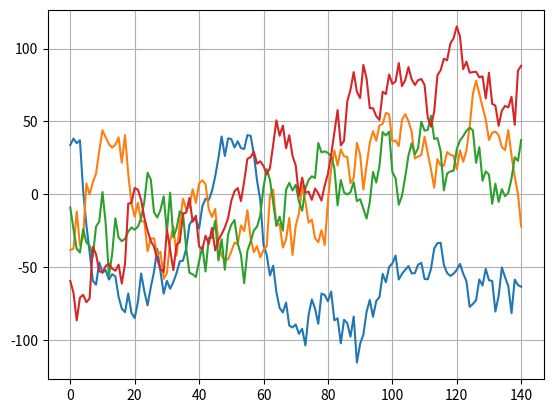
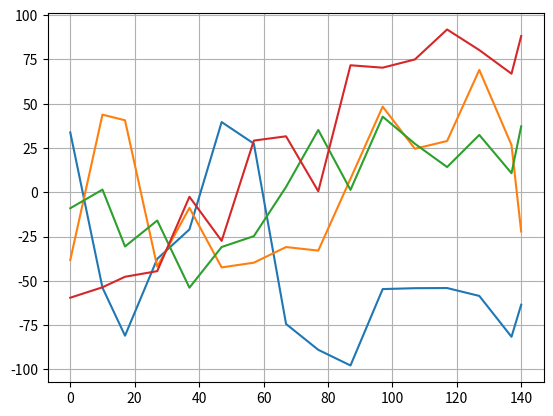

Python code for these plots, in order:
#!/usr/bin/env python3
# -*- coding: utf-8 -*-
"""
Created on Fri Aug  6 14:07:23 2021

@author: domesova
"""

import numpy as np
import scipy.linalg
import numpy.typing as npt


def autocorr_function_default(distances, corr_length):
    if corr_length == 0:
        return np.eye(np.shape(distances)[0])
    # exponential covariance function
    return np.exp(-distances/corr_length)


def autocorr_function_sqexp(distances, corr_length):
    if corr_length == 0:
        return np.eye(np.shape(distances)[0])
    # squared exponential covariance function
    return np.exp(-(distances**2)/(2*corr_length**2))


def assemble_covariance_matrix(block_spec_list: list) -> npt.NDArray:
    # Calculates covariance matrix for Gaussian random process.
    # It can be composed of separate diagonal blocks.
    # Zero mean is expected.
    # block_spec_list: list of dict
    # dict keys: time_grid, corr_length, std, (cov_type)
    # time_grid: list[float] | 1-D numpy array
    # corr_length: float
    # std: list[float] | 1-D numpy array
    # cov_type: "exponential" (default) | "squared_exponential"
    blocks = []
    for block_spec in block_spec_list:
        grid = np.array(block_spec["time_grid"]).reshape((1, -1))
        distances = np.abs(grid - grid.transpose())
        corr_length = block_spec["corr_length"]
        std_list = block_spec["std"]
        if type(std_list) is list:
            std = np.array(block_spec["std"]).reshape((1, -1))
        else:
            std = std_list
        variance = std**2
        if "cov_type" not in block_spec.keys():
            cov_type = None
        else:
            cov_type = block_spec["cov_type"]

        if cov_type == "squared_exponential":
            block = variance * autocorr_function_sqexp(distances, corr_length)
        else:
            block = variance * autocorr_function_default(distances, corr_length)
        blocks.append(block)
    return scipy.linalg.block_diag(*blocks)


if __name__ == "__main__":
    import matplotlib.pyplot as plt
    # N = 100
    # grid = np.linspace(0,365,N).reshape((N,1))
    # parameters = [[30,50],[30,166],[50,166]]
    N = 141
    grid = np.linspace(0, 140, 141).reshape((N, 1))

    conf_list = []
    # blok 1
    dict_01 = dict()
    dict_01["time_grid"] = grid
    dict_01["corr_length"] = 30
    dict_01["std"] = 50
    dict_01["cov_type"] = "default"
    # dict_01["cov_type"] = "squared_exponential"
    conf_list.append(dict_01)

    # blok 2
    dict_02 = dict_01.copy()
    dict_02["std"] = [50] * N
    conf_list.append(dict_02)
    # blok 3
    dict_03 = dict_01.copy()
    dict_03["corr_length"] = 0
    dict_03["std"] = 60
    conf_list.append(dict_03)
    # blok 4
    dict_04 = dict_01.copy()
    dict_04["time_grid"] = [141]
    dict_04["corr_length"] = 30
    dict_04["std"] = 70
    conf_list.append(dict_04)

    C2 = assemble_covariance_matrix(conf_list)
    print(np.shape(C2))

    C = C2[:N, :N]
    print(np.shape(C))
    D, V = np.linalg.eig(C)
    D = np.real(D)
    D[D < 0] = 0
    L = V*np.sqrt(D)

    plt.figure()
    np.random.seed(1)
    n = C.shape[0]
    for i in range(4):
        eta = np.random.randn(n).reshape((n, 1))
        plt.plot(grid, np.matmul(L, eta))
    plt.grid()
    plt.show()

    grid2 = ([0, 10, 17, 27, 37, 47, 57, 67, 77, 87, 97, 107, 117, 127, 137, 140])
    plt.figure()
    np.random.seed(1)
    n = C.shape[0]
    for i in range(4):
        eta = np.random.randn(n).reshape((n, 1))
        y = np.matmul(L, eta)
        plt.plot(grid2, y[grid2])
    plt.grid()
    plt.show()
